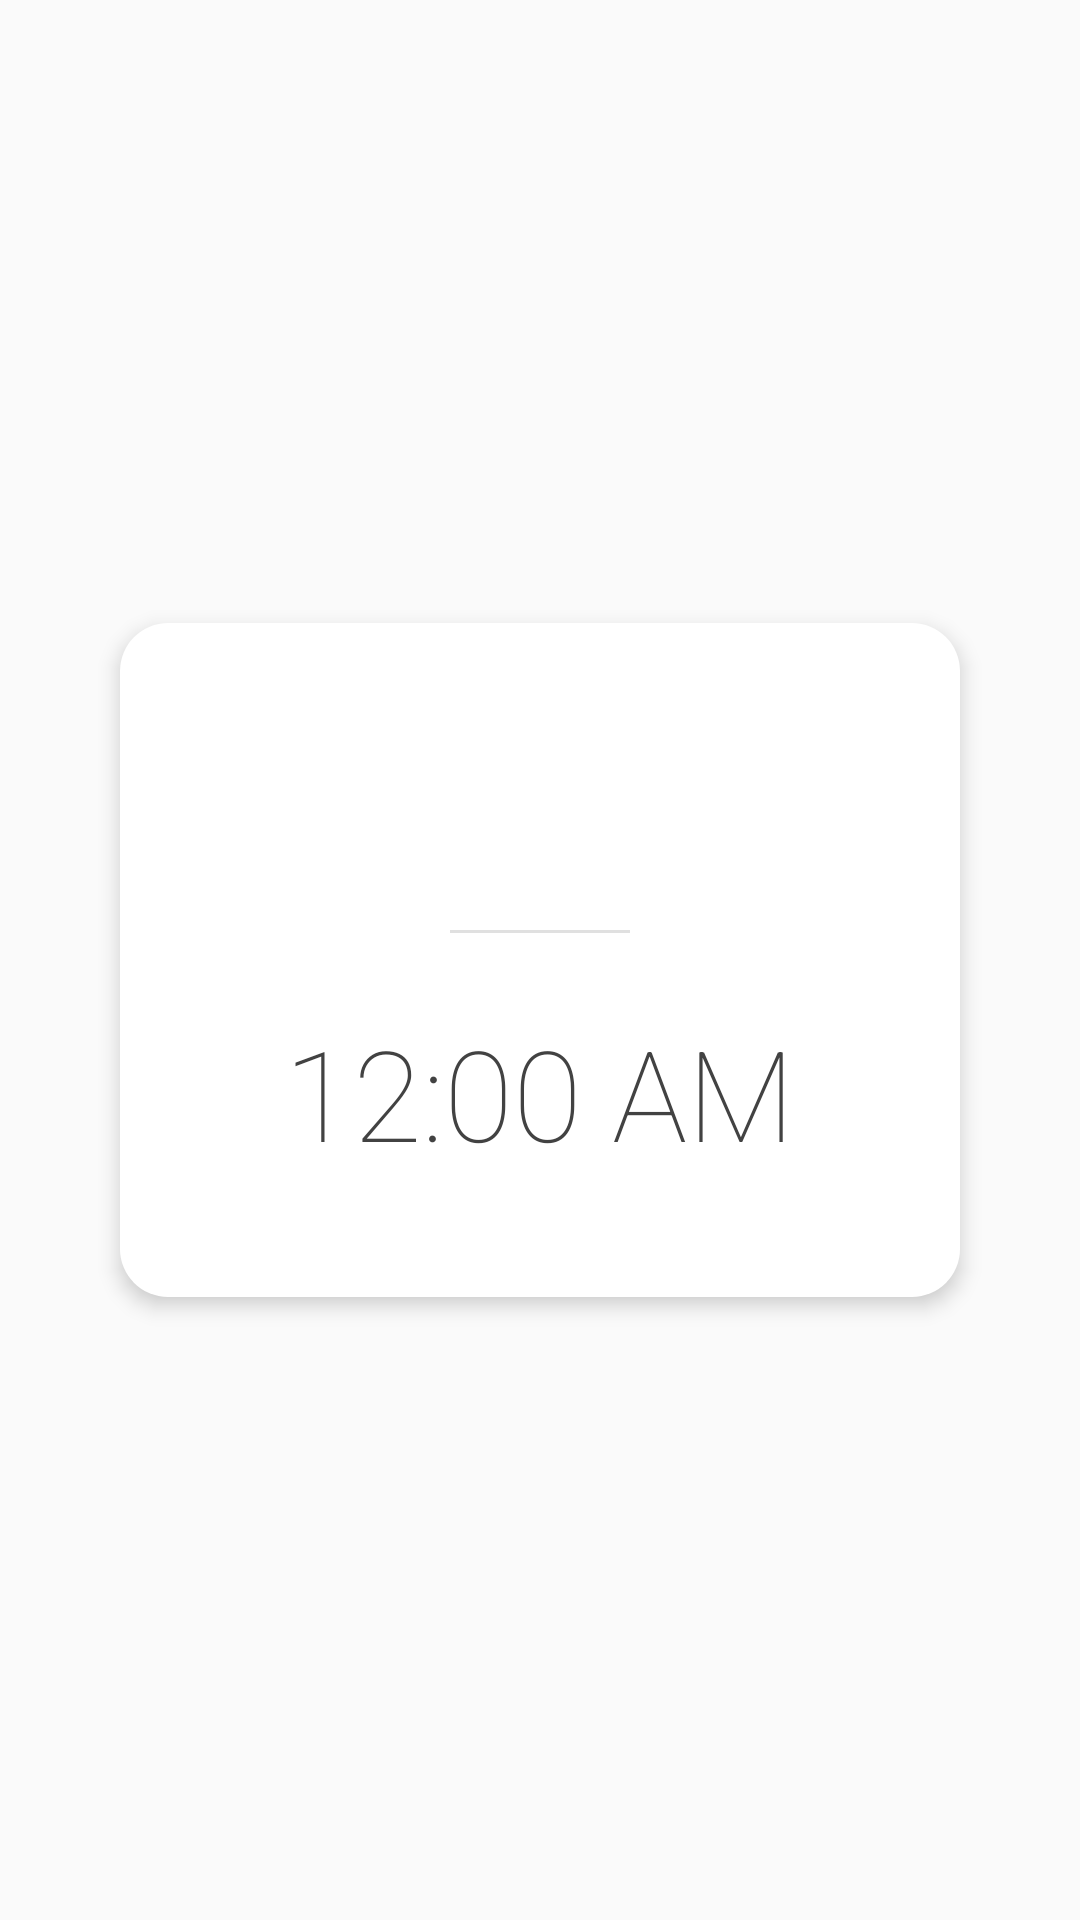

Here is an Android app screen rendered from its layout file. Give the layout XML and the strings, colors and styles it references.
<!-- AndroidManifest.xml: activity theme Theme.Cronos -->
<!-- res/layout/activity_main.xml -->
<LinearLayout xmlns:android="http://schemas.android.com/apk/res/android"
        android:layout_width="match_parent"
        android:layout_height="match_parent"
        android:orientation="vertical"
        android:gravity="center"
        android:background="#FAFAFA"
        android:padding="20dp">

    
    <LinearLayout
            android:layout_width="match_parent"
            android:layout_height="wrap_content"
            android:orientation="vertical"
            android:gravity="center"
            android:background="@drawable/card_background"
            android:elevation="4dp"
            android:padding="40dp"
            android:layout_marginHorizontal="20dp">

        <TextView
                android:id="@+id/currentTimeTextView"
                android:layout_width="wrap_content"
                android:layout_height="wrap_content"
                android:gravity="center"
                android:textSize="28sp"
                android:textColor="#212121"
                android:fontFamily="sans-serif-light"
                android:lineSpacingMultiplier="1.2"/>

        <View
                android:layout_width="60dp"
                android:layout_height="1dp"
                android:background="#E0E0E0"
                android:layout_marginTop="25dp"
                android:layout_marginBottom="25dp"/>

        <TextClock
                android:id="@+id/digitalClock"
                android:layout_width="wrap_content"
                android:layout_height="wrap_content"
                android:textSize="42sp"
                android:textColor="#424242"
                android:fontFamily="sans-serif-thin"
                android:format24Hour="HH:mm"/>
    </LinearLayout>
</LinearLayout>
<!-- resources referenced by this layout -->
<resources>
  <!-- drawable card_background (drawable) -->
  <?xml version="1.0" encoding="utf-8"?>
  <shape xmlns:android="http://schemas.android.com/apk/res/android">
      <solid android:color="#FFFFFF"/>
      <corners android:radius="16dp"/>
      <padding 
          android:left="20dp"
          android:top="20dp"
          android:right="20dp"
          android:bottom="20dp"/>
  </shape>
  <style name="Theme.Cronos" parent="android:Theme.Material.Light.NoActionBar" />
</resources>
